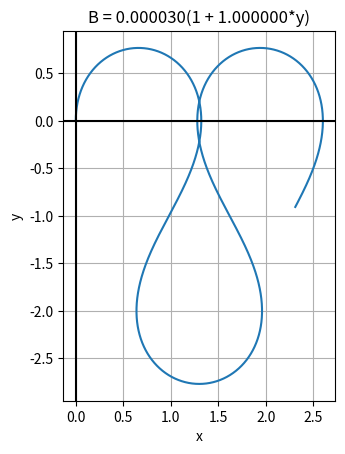

Python code for this plot:
# Curve which a point charge (with mass m and charge q) moves in a nonconstant magnetic field (B = B0(1+ay))

import matplotlib.pyplot as plt
import numpy as np
from math import tanh, sin, cos, sqrt

# position
x = 0
y = 0
t = 0

# velocity
vx = 0
vy = 100

# constants
q = 1.6 * 10**-19
m = 5.1 * 10**-26
B0 = 3.0 * 10**-5
step = 0.000001

# B = B0(1+ay)
a = 1

# draw array
xArray = []
yArray = []

def B():
    global y, B0, a

    return B0 * (1 + a*y)

def v():
    global vx, vy

    return sqrt(vx**2 + vy**2)

def makeMove():
    global vx, vy, x, y, m, q, step

    px = B() * vy * q * step
    py = -B() * vx * q * step

    vx += px/m
    vy += py/m

    x += vx * step
    y += vy *step

def main():
    global t
    while(t <= 0.12):
        xArray.append(x)
        yArray.append(y)

        makeMove()
        #print("(%f, %f)" % (x, y))

        t += step

def drawPlot():
    # a = np.linspace(0.2, 10, 100)
    fig, ax = plt.subplots()
    
    ax.plot(xArray,yArray)
    ax.set_aspect('equal')
    ax.grid(True, which='both')
    ax.axhline(y=0, color='k')
    ax.axvline(x=0, color='k')
    
    plt.xlabel("x")
    plt.ylabel("y")
    plt.title('B = %f(1 + %f*y)' % (B0, a))

    plt.show()

main()
drawPlot()
